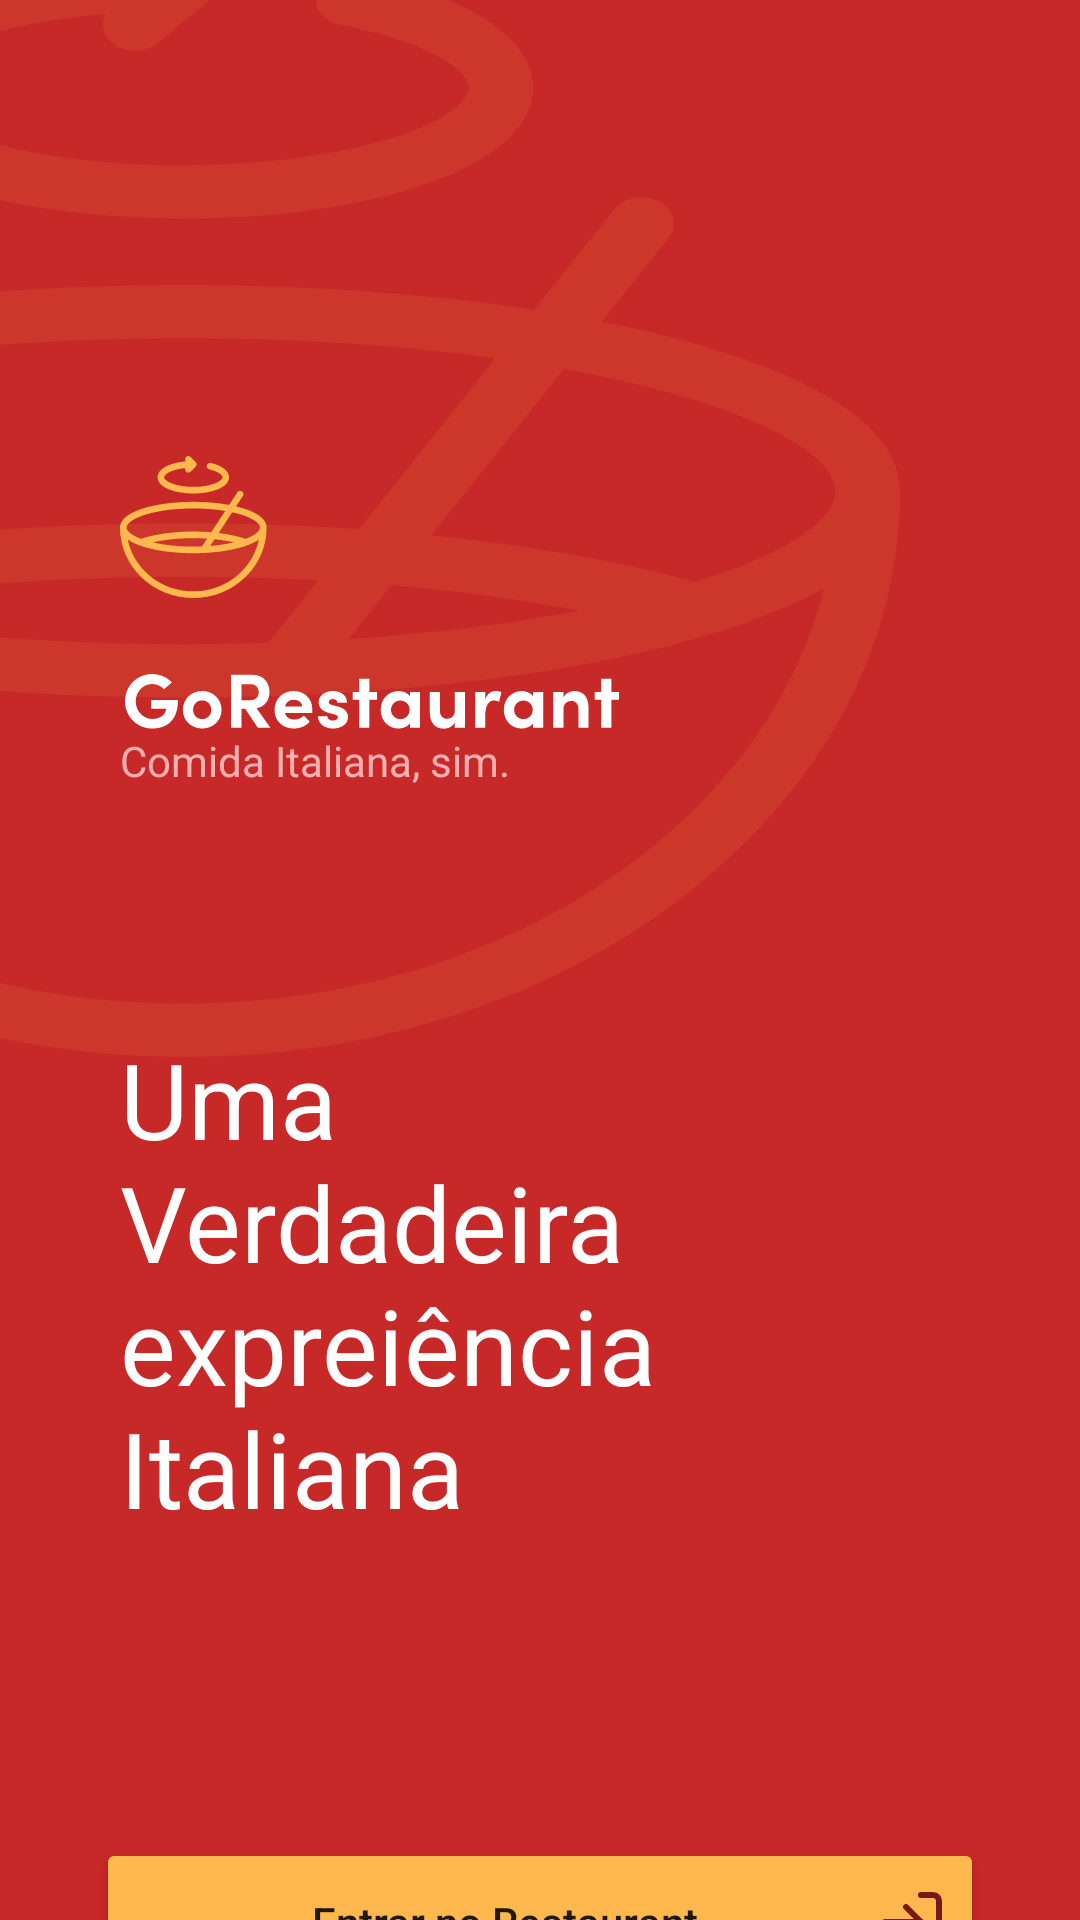

Reconstruct the res/layout file that produces this screen, plus the resources it refers to.
<!-- AndroidManifest.xml: application theme Theme.GoRestaurant -->
<!-- res/layout/activity_login.xml -->
<?xml version="1.0" encoding="utf-8"?>
<layout xmlns:android="http://schemas.android.com/apk/res/android"
    xmlns:app="http://schemas.android.com/apk/res-auto"
    xmlns:tools="http://schemas.android.com/tools">

    <data>

        <variable
            name="viewModel"
            type="com.vitorhr.gorestaurant.ui.login.LoginViewModel" />
    </data>

    <androidx.constraintlayout.widget.ConstraintLayout
        android:layout_width="match_parent"
        android:layout_height="match_parent"
        android:background="@drawable/login_background"
        tools:context=".ui.login.LoginActivity">

        <ImageView
            android:id="@+id/IVLogo"
            android:layout_width="wrap_content"
            android:layout_height="wrap_content"
            android:layout_marginStart="40dp"
            android:layout_marginTop="152dp"
            android:src="@drawable/logo"
            app:layout_constraintStart_toStartOf="parent"
            app:layout_constraintTop_toTopOf="parent" />

        <androidx.appcompat.widget.AppCompatImageView
            android:id="@+id/IVTitle"
            android:layout_width="168dp"
            android:layout_height="20dp"
            android:layout_marginTop="24dp"
            android:src="@drawable/go_restaurant"
            android:textColor="@color/white"
            android:textSize="30sp"
            app:layout_constraintStart_toStartOf="@id/IVLogo"
            app:layout_constraintTop_toBottomOf="@id/IVLogo" />

        <TextView
            android:id="@+id/TVSubTitle"
            android:layout_width="wrap_content"
            android:layout_height="wrap_content"
            android:text="Comida Italiana, sim."
            android:textColor="@color/slogan"
            app:layout_constraintStart_toStartOf="@id/IVTitle"
            app:layout_constraintTop_toBottomOf="@id/IVTitle" />

        <TextView
            android:id="@+id/TVDescription"
            android:layout_width="200dp"
            android:layout_height="wrap_content"
            android:layout_marginTop="80dp"
            android:text="Uma Verdadeira expreiência Italiana"
            android:textColor="@color/white"
            android:textSize="35sp"
            app:layout_constraintStart_toStartOf="@id/TVSubTitle"
            app:layout_constraintTop_toBottomOf="@id/TVSubTitle" />

        <Button
            android:id="@+id/BTNLogin"
            android:layout_width="296dp"
            android:layout_height="56dp"
            android:layout_marginTop="100dp"
            android:backgroundTint="@color/common_yellow"
            android:onClick="@{()->viewModel.loginButtonClick()}"
            android:text="Entrar no Restaurant"
            android:textAllCaps="false"
            android:drawableEnd="@drawable/login"
            app:layout_constraintEnd_toEndOf="parent"
            app:layout_constraintStart_toStartOf="parent"
            app:layout_constraintTop_toBottomOf="@id/TVDescription" />


        <androidx.core.widget.ContentLoadingProgressBar
            android:id="@+id/Loading"
            android:layout_width="wrap_content"
            android:layout_height="wrap_content"
            android:visibility="@{viewModel.loadingVisibility}"
            app:layout_constraintBottom_toBottomOf="parent"
            app:layout_constraintEnd_toEndOf="parent"
            app:layout_constraintStart_toStartOf="parent"
            app:layout_constraintTop_toTopOf="parent" />


    </androidx.constraintlayout.widget.ConstraintLayout>
</layout>
<!-- resources referenced by this layout -->
<resources>
  <color name="common_yellow">#FFB84D</color>
  <color name="slogan">#FFB1B1</color>
  <color name="white">#FFFFFFFF</color>
  <!-- drawable go_restaurant: vector/xml drawable (drawable, 4132 chars, omitted) -->
  <!-- drawable login (drawable) -->
  <vector xmlns:android="http://schemas.android.com/apk/res/android"
      android:width="24dp"
      android:height="24dp"
      android:viewportWidth="24"
      android:viewportHeight="24">
    <path
        android:pathData="M15,3H19C19.53,3 20.039,3.211 20.414,3.586C20.789,3.961 21,4.47 21,5V19C21,19.53 20.789,20.039 20.414,20.414C20.039,20.789 19.53,21 19,21H15"
        android:strokeLineJoin="round"
        android:strokeWidth="2"
        android:fillColor="#00000000"
        android:strokeColor="#7A1818"
        android:strokeLineCap="round"/>
    <path
        android:pathData="M10,17L15,12L10,7"
        android:strokeLineJoin="round"
        android:strokeWidth="2"
        android:fillColor="#00000000"
        android:strokeColor="#7A1818"
        android:strokeLineCap="round"/>
    <path
        android:pathData="M15,12H3"
        android:strokeLineJoin="round"
        android:strokeWidth="2"
        android:fillColor="#00000000"
        android:strokeColor="#7A1818"
        android:strokeLineCap="round"/>
  </vector>
  <!-- drawable login_background: vector/xml drawable (drawable, 2990 chars, omitted) -->
  <!-- drawable logo: vector/xml drawable (drawable, 2771 chars, omitted) -->
  <style name="Theme.GoRestaurant" parent="Theme.MaterialComponents.DayNight.NoActionBar">
          
          <item name="colorPrimary">@color/common_red</item>
          <item name="colorPrimaryVariant">@color/common_red</item>
          <item name="colorOnPrimary">@color/white</item>
          
          <item name="colorSecondary">@color/teal_200</item>
          <item name="colorSecondaryVariant">@color/teal_700</item>
          <item name="colorOnSecondary">@color/black</item>
          
          <item name="android:statusBarColor">?attr/colorPrimaryVariant</item>
          
      </style>
  <color name="common_red">#C72828</color>
  <color name="teal_200">#FF03DAC5</color>
  <color name="teal_700">#FF018786</color>
  <color name="black">#FF000000</color>
</resources>
